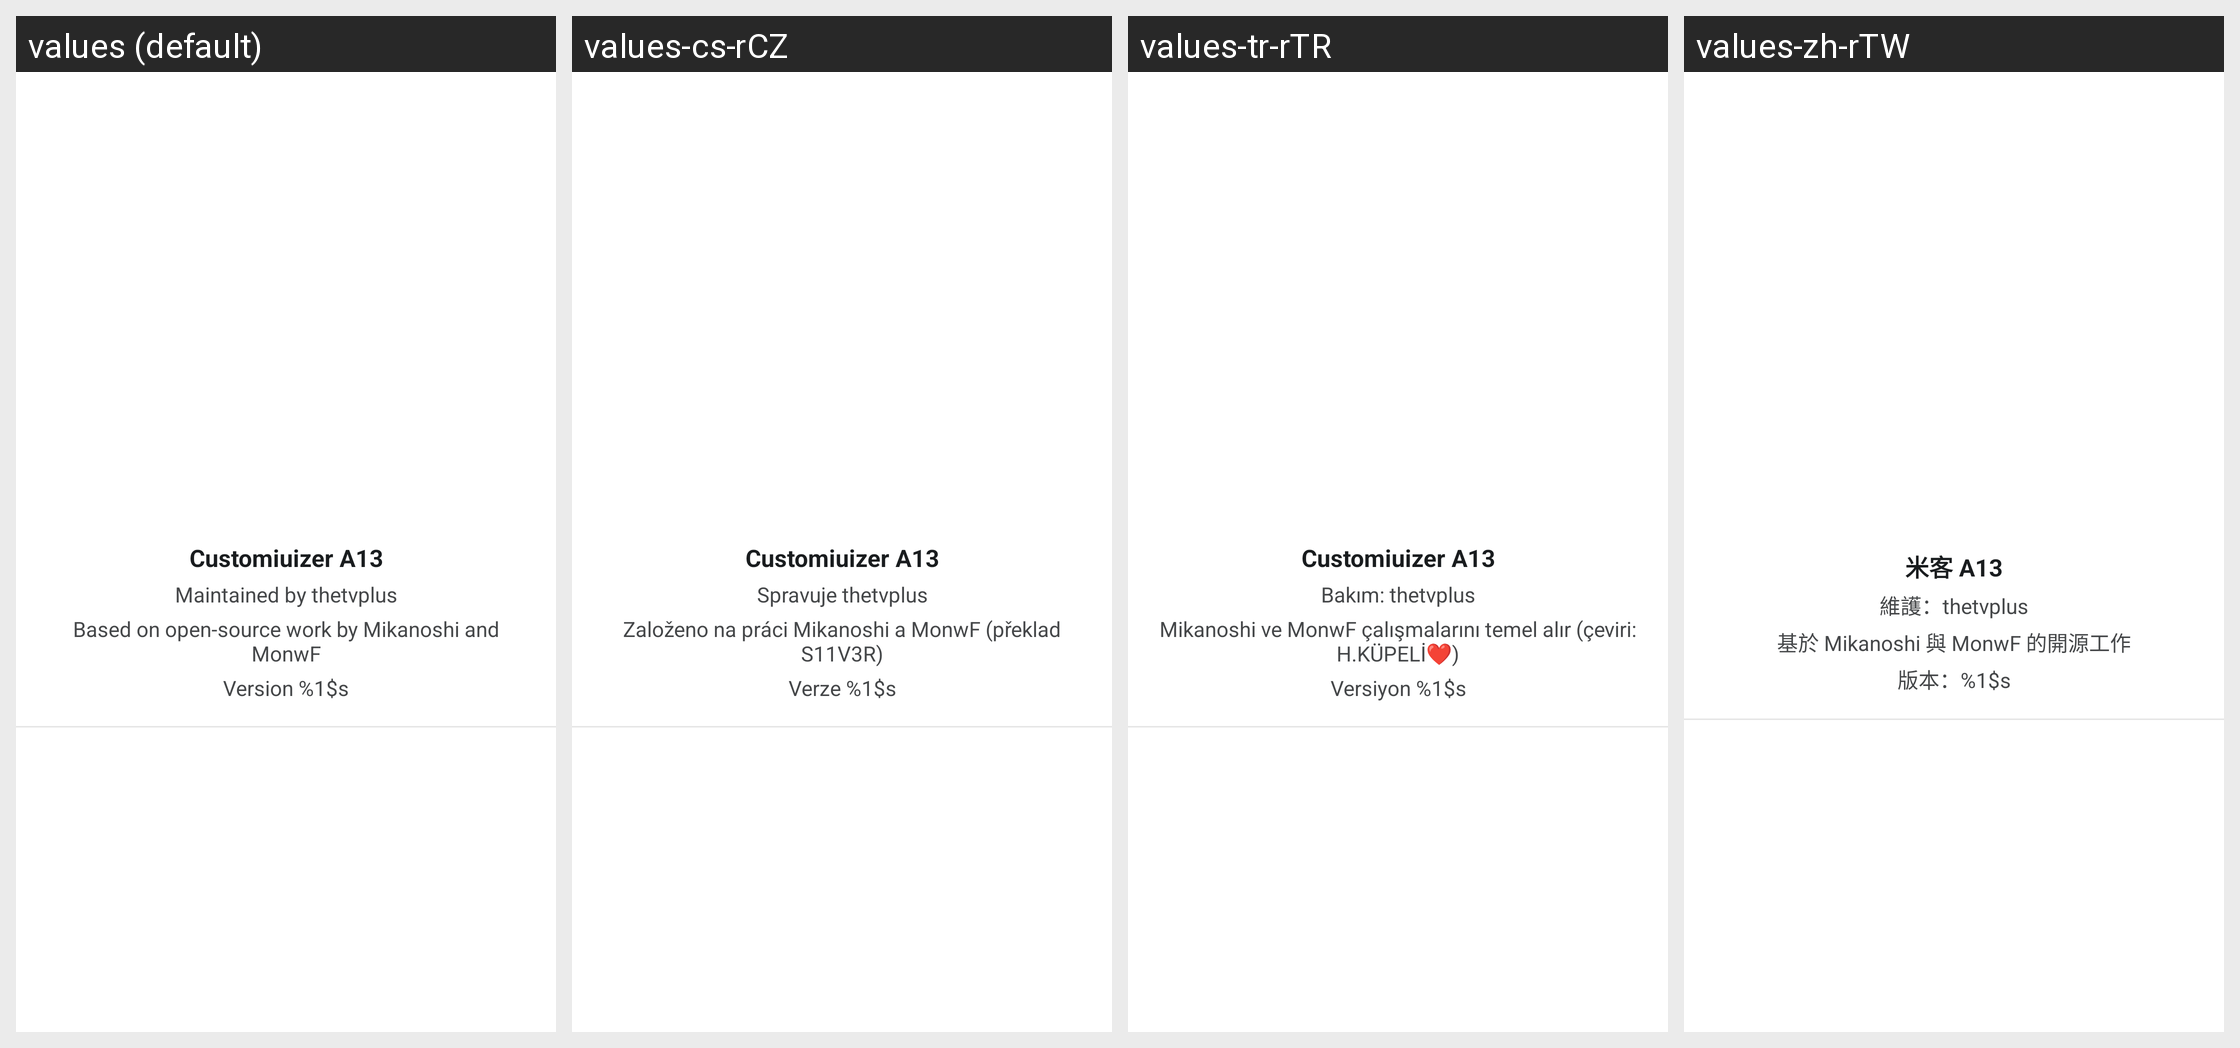

Translations of the strings shown on this Android screen, per locale in the grid:
Android screen res/layout/fragment_about_head.xml rendered under 4 locales, left to right: values (default), values-cs-rCZ, values-tr-rTR, values-zh-rTW. Device: Nexus 5 (rendered at 1080×1920; each locale shown at half size, 540×960, under a caption strip naming it); theme Theme.MaterialComponents.DayNight.NoActionBar.
Other locales in the repository, not shown: values-es-rES, values-ja-rJP, values-pl-rPL, values-pt-rBR, values-ru-rRU, values-vi-rVN, values-zh-rCN.
Strings drawn on this screen, with the default value and each locale's value (text and hints the layout hard-codes, and strings that could not be matched under every locale, appear in the picture but are not listed):

app_name
  values: Customiuizer A13
  values-cs-rCZ: Customiuizer A13  [not translated; the default value is used]
  values-tr-rTR: Customiuizer A13  [not translated; the default value is used]
  values-zh-rTW: 米客 A13

about_maintainer
  values: Maintained by thetvplus
  values-cs-rCZ: Spravuje thetvplus
  values-tr-rTR: Bakım: thetvplus
  values-zh-rTW: 維護：thetvplus

about_based_on
  values: Based on open-source work by Mikanoshi and MonwF
  values-cs-rCZ: Založeno na práci Mikanoshi a MonwF (překlad S11V3R)
  values-tr-rTR: Mikanoshi ve MonwF çalışmalarını temel alır (çeviri: H.KÜPELİ❤)
  values-zh-rTW: 基於 Mikanoshi 與 MonwF 的開源工作

about_version
  values: Version %1$s
  values-cs-rCZ: Verze %1$s
  values-tr-rTR: Versiyon %1$s
  values-zh-rTW: 版本：%1$s
